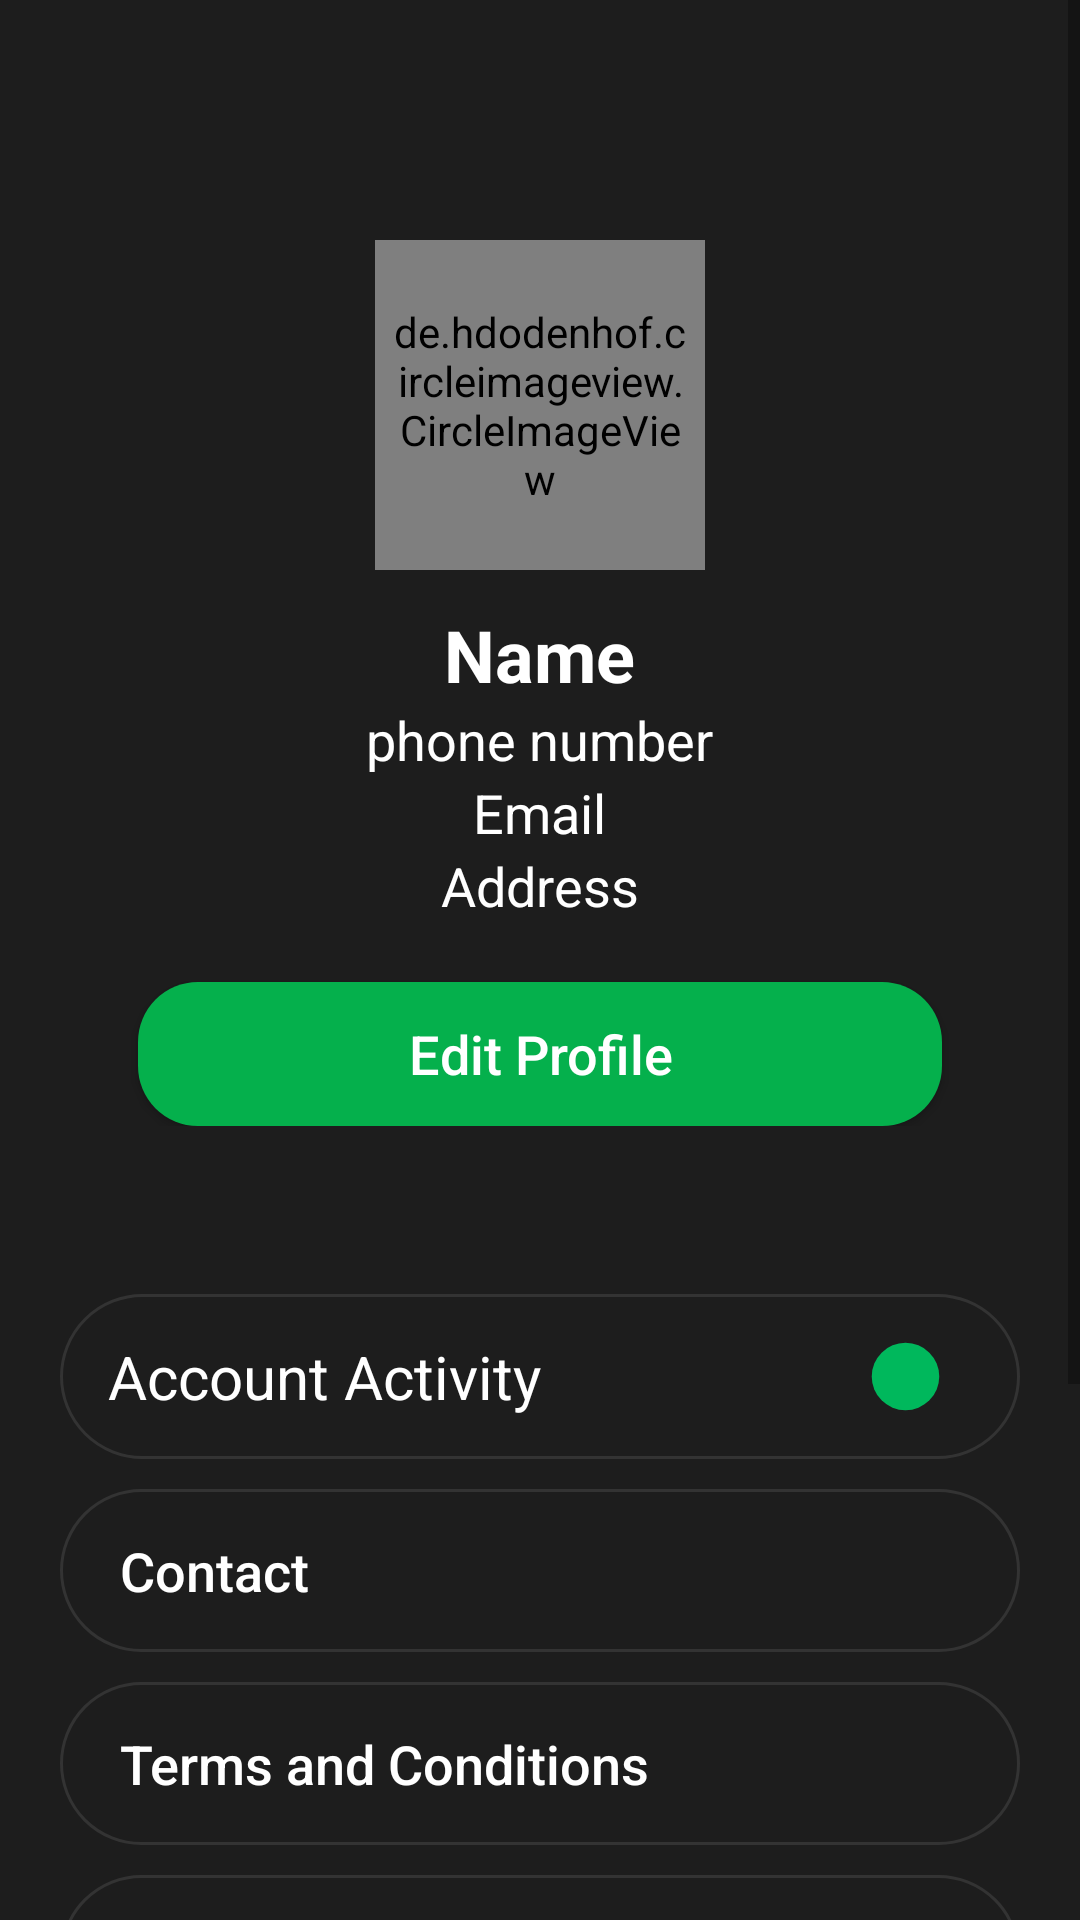

The Android layout XML behind this screen, and the referenced resources:
<!-- AndroidManifest.xml: application theme AppTheme -->
<!-- res/layout/fragment_service_taker_profile.xml -->
<?xml version="1.0" encoding="utf-8"?>
<FrameLayout xmlns:android="http://schemas.android.com/apk/res/android"
    xmlns:tools="http://schemas.android.com/tools"
    android:layout_width="match_parent"
    android:layout_height="match_parent"
    tools:context=".ServiceTaker.Fragment.ServiceTakerProfileFragment">

    

    <ScrollView
        android:layout_width="match_parent"
        android:layout_height="wrap_content">

        <LinearLayout
            android:layout_width="match_parent"
            android:layout_height="wrap_content"
            android:orientation="vertical"
            android:paddingTop="80dp"
            android:paddingBottom="80dp"
            android:background="@color/colorMain">

            <LinearLayout
                android:id="@+id/userInformation"
                android:layout_width="match_parent"
                android:layout_height="wrap_content"
                android:orientation="vertical"
                android:paddingBottom="40dp">

                <LinearLayout
                    android:layout_width="match_parent"
                    android:layout_height="wrap_content"
                    android:background="#00FFFFFF"
                    android:orientation="vertical">

                    <de.hdodenhof.circleimageview.CircleImageView
                        android:id="@+id/profile_image"
                        android:layout_width="110dp"
                        android:layout_height="110dp"
                        android:layout_gravity="center"
                        android:background="@drawable/profile_user_icon"
                        android:padding="5dp"
                        android:layout_weight="0.7"
                        android:src="@drawable/profile_user_icon" />

                    <LinearLayout
                        android:layout_width="match_parent"
                        android:layout_height="wrap_content"
                        android:orientation="vertical"
                        android:layout_marginTop="12dp">

                        <TextView
                            android:id="@+id/userName"
                            android:layout_width="wrap_content"
                            android:layout_height="wrap_content"
                            android:layout_gravity="center"
                            android:text="Name"
                            android:textColor="#FFFFFF"
                            android:textSize="24sp"
                            android:textStyle="bold" />

                        <TextView
                            android:id="@+id/userNumber"
                            android:layout_width="wrap_content"
                            android:layout_height="wrap_content"
                            android:layout_gravity="center"
                            android:text="phone number"
                            android:textColor="#FFFFFF"
                            android:textSize="18sp"
                            android:textStyle="normal" />

                        <TextView
                            android:id="@+id/userEmail"
                            android:layout_width="wrap_content"
                            android:layout_height="wrap_content"
                            android:layout_gravity="center"
                            android:text="Email"
                            android:textColor="#FFFFFF"
                            android:textSize="18sp"
                            android:textStyle="normal" />

                        <TextView
                            android:id="@+id/userAddress"
                            android:layout_width="wrap_content"
                            android:layout_height="wrap_content"
                            android:layout_gravity="center"
                            android:text="Address"
                            android:textColor="#FFFFFF"
                            android:textSize="18sp"
                            android:textStyle="normal" />


                    </LinearLayout>


                </LinearLayout>

                <Button
                    android:id="@+id/update_profile"
                    android:layout_width="wrap_content"
                    android:layout_height="wrap_content"
                    android:layout_gravity="center"
                    android:background="@drawable/login_bt_bg"
                    android:text="Edit Profile"
                    android:textAllCaps="false"
                    android:textColor="#FFFFFF"
                    android:textSize="18sp"
                    android:paddingLeft="90dp"
                    android:paddingRight="90dp"
                    android:layout_marginTop="20dp"/>

            </LinearLayout>



            <LinearLayout
                android:layout_width="match_parent"
                android:layout_height="wrap_content"
                android:orientation="vertical">




























                <LinearLayout
                    android:layout_width="match_parent"
                    android:layout_height="wrap_content"
                    android:orientation="vertical"
                    android:paddingLeft="20dp"
                    android:paddingRight="20dp">

                    <LinearLayout
                        android:layout_width="match_parent"
                        android:layout_height="wrap_content"
                        android:orientation="horizontal"
                        android:background="@drawable/profile_content_border_other"
                        android:layout_marginTop="16dp"
                        android:paddingTop="14dp"
                        android:paddingBottom="14dp"
                        android:paddingLeft="8dp"
                        android:paddingRight="8dp">

                        <TextView
                            android:layout_width="match_parent"
                            android:layout_height="wrap_content"
                            android:text="Account Activity"
                            android:textSize="20sp"
                            android:textColor="@color/colorWhite"
                            android:gravity="left"
                            android:layout_weight="0.2"
                            android:paddingLeft="8dp"/>

                        <ImageView
                            android:layout_width="match_parent"
                            android:layout_height="match_parent"
                            android:src="@drawable/activity"
                            android:layout_weight="0.8"/>

                    </LinearLayout>

                    <Button
                        android:layout_width="match_parent"
                        android:layout_height="wrap_content"
                        android:text="Contact"
                        android:gravity="left"
                        android:textSize="18sp"
                        android:textColor="@color/colorWhite"
                        android:background="@drawable/profile_content_border_other"
                        android:layout_marginTop="10dp"
                        android:paddingLeft="20dp"
                        android:paddingRight="20dp"
                        android:paddingTop="15dp"
                        android:paddingBottom="15dp"
                        android:drawableRight="@drawable/left"
                        android:textAllCaps="false"/>

                    <Button
                        android:layout_width="match_parent"
                        android:layout_height="wrap_content"
                        android:text="Terms and Conditions"
                        android:gravity="left"
                        android:textSize="18sp"
                        android:textColor="@color/colorWhite"
                        android:background="@drawable/profile_content_border_other"
                        android:layout_marginTop="10dp"
                        android:paddingLeft="20dp"
                        android:paddingRight="20dp"
                        android:paddingTop="15dp"
                        android:paddingBottom="15dp"
                        android:textAllCaps="false"/>

                    <Button
                        android:layout_width="match_parent"
                        android:layout_height="wrap_content"
                        android:text="Terms and Conditions"
                        android:gravity="left"
                        android:textSize="18sp"
                        android:textColor="@color/colorWhite"
                        android:background="@drawable/profile_content_border_other"
                        android:layout_marginTop="10dp"
                        android:paddingLeft="20dp"
                        android:paddingRight="20dp"
                        android:paddingTop="15dp"
                        android:paddingBottom="15dp"
                        android:textAllCaps="false"/>

                    <Button
                        android:layout_width="match_parent"
                        android:layout_height="wrap_content"
                        android:text="Privacy"
                        android:gravity="left"
                        android:textSize="18sp"
                        android:textColor="@color/colorWhite"
                        android:background="@drawable/profile_content_border_other"
                        android:layout_marginTop="10dp"
                        android:paddingLeft="20dp"
                        android:paddingRight="20dp"
                        android:paddingTop="15dp"
                        android:paddingBottom="15dp"
                        android:textAllCaps="false"/>

                    <Button
                        android:layout_width="match_parent"
                        android:layout_height="wrap_content"
                        android:text="About"
                        android:gravity="left"
                        android:textSize="18sp"
                        android:textColor="@color/colorWhite"
                        android:background="@drawable/profile_content_border_other"
                        android:layout_marginTop="10dp"
                        android:paddingLeft="20dp"
                        android:paddingRight="20dp"
                        android:paddingTop="15dp"
                        android:paddingBottom="15dp"
                        android:textAllCaps="false"/>

                </LinearLayout>

            </LinearLayout>




        </LinearLayout>

    </ScrollView>




</FrameLayout>
<!-- resources referenced by this layout -->
<resources>
  <color name="colorBackground">#05B04C</color>
  <color name="colorMain">#1D1D1D</color>
  <color name="colorWhite">#FFFFFF</color>
  <!-- drawable activity (drawable) -->
  <vector android:height="24dp" android:tint="#00B85C"
      android:viewportHeight="24.0" android:viewportWidth="24.0"
      android:width="24dp" xmlns:android="http://schemas.android.com/apk/res/android">
      <path android:fillColor="#FF000000" android:pathData="M12,12m-10,0a10,10 0,1 1,20 0a10,10 0,1 1,-20 0"/>
  </vector>
  <!-- drawable login_bt_bg (drawable) -->
  <?xml version="1.0" encoding="utf-8"?>
  <shape xmlns:android="http://schemas.android.com/apk/res/android">
  
      <solid
          android:color="@color/colorBackground"
          />
  
      <corners
          android:radius="20dp"
          />
  
  
  </shape>
  <!-- drawable profile_content_border (drawable) -->
  <?xml version="1.0" encoding="utf-8"?>
  <shape xmlns:android="http://schemas.android.com/apk/res/android">
  
      <solid
          android:color="#00FFFFFF"
          />
  
      <stroke
          android:width="1dp"
          android:color="#333333"
          />
  
      <corners
          android:radius="10dp"
          />
  
  
  </shape>
  <!-- drawable profile_content_border_other (drawable) -->
  <?xml version="1.0" encoding="utf-8"?>
  <shape xmlns:android="http://schemas.android.com/apk/res/android">
  
      <solid
          android:color="#00FFFFFF"
          />
  
      <stroke
          android:width="1dp"
          android:color="#333333"
          />
  
      <corners
          android:radius="40dp"
          />
  
  
  </shape>
  <!-- drawable profile_user_icon (drawable) -->
  <vector android:height="120dp" android:viewportHeight="24.0"
      android:viewportWidth="24.0" android:width="120dp" xmlns:android="http://schemas.android.com/apk/res/android">
      <path android:fillColor="#C4C4C4" android:pathData="M12,2C6.48,2 2,6.48 2,12s4.48,10 10,10 10,-4.48 10,-10S17.52,2 12,2zM12,5c1.66,0 3,1.34 3,3s-1.34,3 -3,3 -3,-1.34 -3,-3 1.34,-3 3,-3zM12,19.2c-2.5,0 -4.71,-1.28 -6,-3.22 0.03,-1.99 4,-3.08 6,-3.08 1.99,0 5.97,1.09 6,3.08 -1.29,1.94 -3.5,3.22 -6,3.22z"/>
  </vector>
  <style name="AppTheme" parent="Theme.AppCompat.Light.DarkActionBar">
          
          <item name="colorPrimary">#1D1D1D</item>
          <item name="colorPrimaryDark">@color/colorPrimaryDark</item>
          <item name="colorAccent">@color/colorAccent</item>
      </style>
  <color name="colorPrimaryDark">#00574B</color>
  <color name="colorAccent">#D81B60</color>
</resources>
